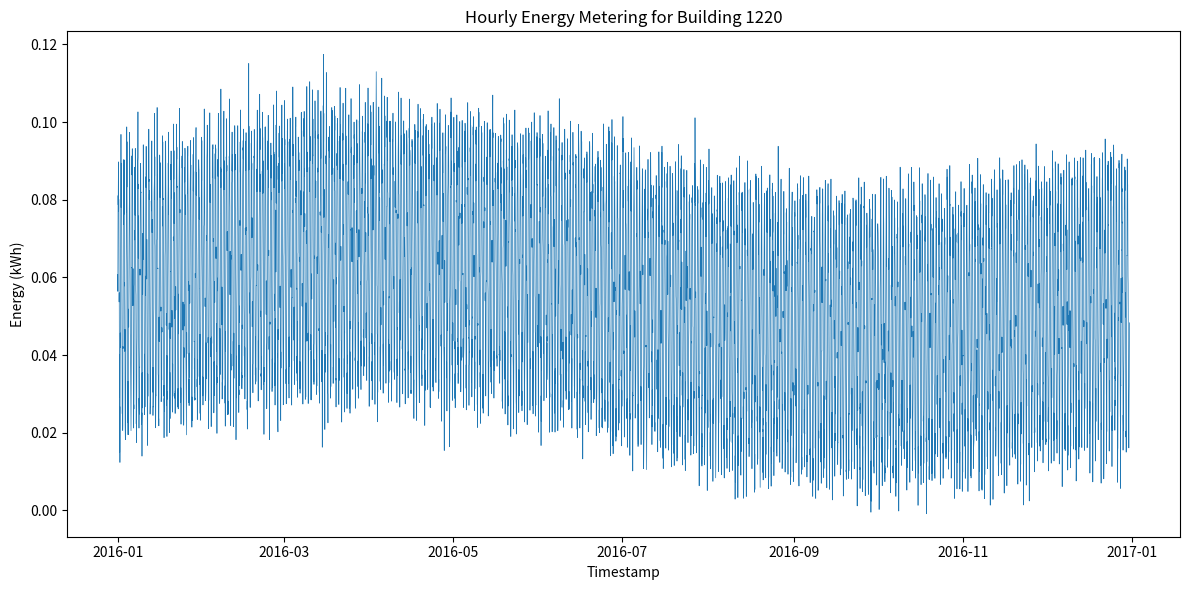

Source code (Python):
#!/usr/bin/env python3
import os
import random
import math
import datetime
import matplotlib.pyplot as plt

def generate_hourly_data(start_year: int, building_id: int, min_total: float, max_total: float):
    random.seed(0)
    # Generate timestamps for one year hourly
    start_dt = datetime.datetime(start_year, 1, 1, 0, 0)
    timestamps = [start_dt + datetime.timedelta(hours=i) for i in range(24 * 365)]
    # Base pattern generation
    base_values = []
    for ts in timestamps:
        hour_of_day = ts.hour
        day_of_year = ts.timetuple().tm_yday
        # Daily pattern
        daily = 0.5 + 0.3 * math.sin(2 * math.pi * hour_of_day / 24)
        # Seasonal pattern
        seasonal = 0.1 * math.sin(2 * math.pi * day_of_year / 365)
        # Random noise
        noise = random.gauss(0, 0.05)
        value = daily + seasonal + noise
        base_values.append(value)
    # Scale to target total
    target_total = random.uniform(min_total, max_total)
    sum_base = sum(base_values)
    scale = target_total / sum_base
    scaled_values = [v * scale for v in base_values]
    return timestamps, scaled_values

def save_csv(timestamps, values, filepath: str):
    os.makedirs(os.path.dirname(filepath), exist_ok=True)
    with open(filepath, 'w') as f:
        f.write('timestamp,value\n')
        for ts, val in zip(timestamps, values):
            ts_str = ts.strftime('%Y-%m-%dT%H:%M')
            f.write(f'{ts_str},{val:.6f}\n')

def plot_data(timestamps, values, filepath: str):
    os.makedirs(os.path.dirname(filepath), exist_ok=True)
    plt.figure(figsize=(12, 6))
    plt.plot(timestamps, values, linewidth=0.5)
    plt.xlabel('Timestamp')
    plt.ylabel('Energy (kWh)')
    plt.title('Hourly Energy Metering for Building 1220')
    plt.tight_layout()
    plt.savefig(filepath, dpi=300)
    plt.close()

def main():
    building_id = 1220
    min_total = 430.84003323375
    max_total = 647.4830280297615
    timestamps, values = generate_hourly_data(2016, building_id, min_total, max_total)
    csv_path = f'generated_data/{building_id}.csv'
    png_path = f'generated_plots/{building_id}.png'
    save_csv(timestamps, values, csv_path)
    plot_data(timestamps, values, png_path)

if __name__ == "__main__":
    main()
